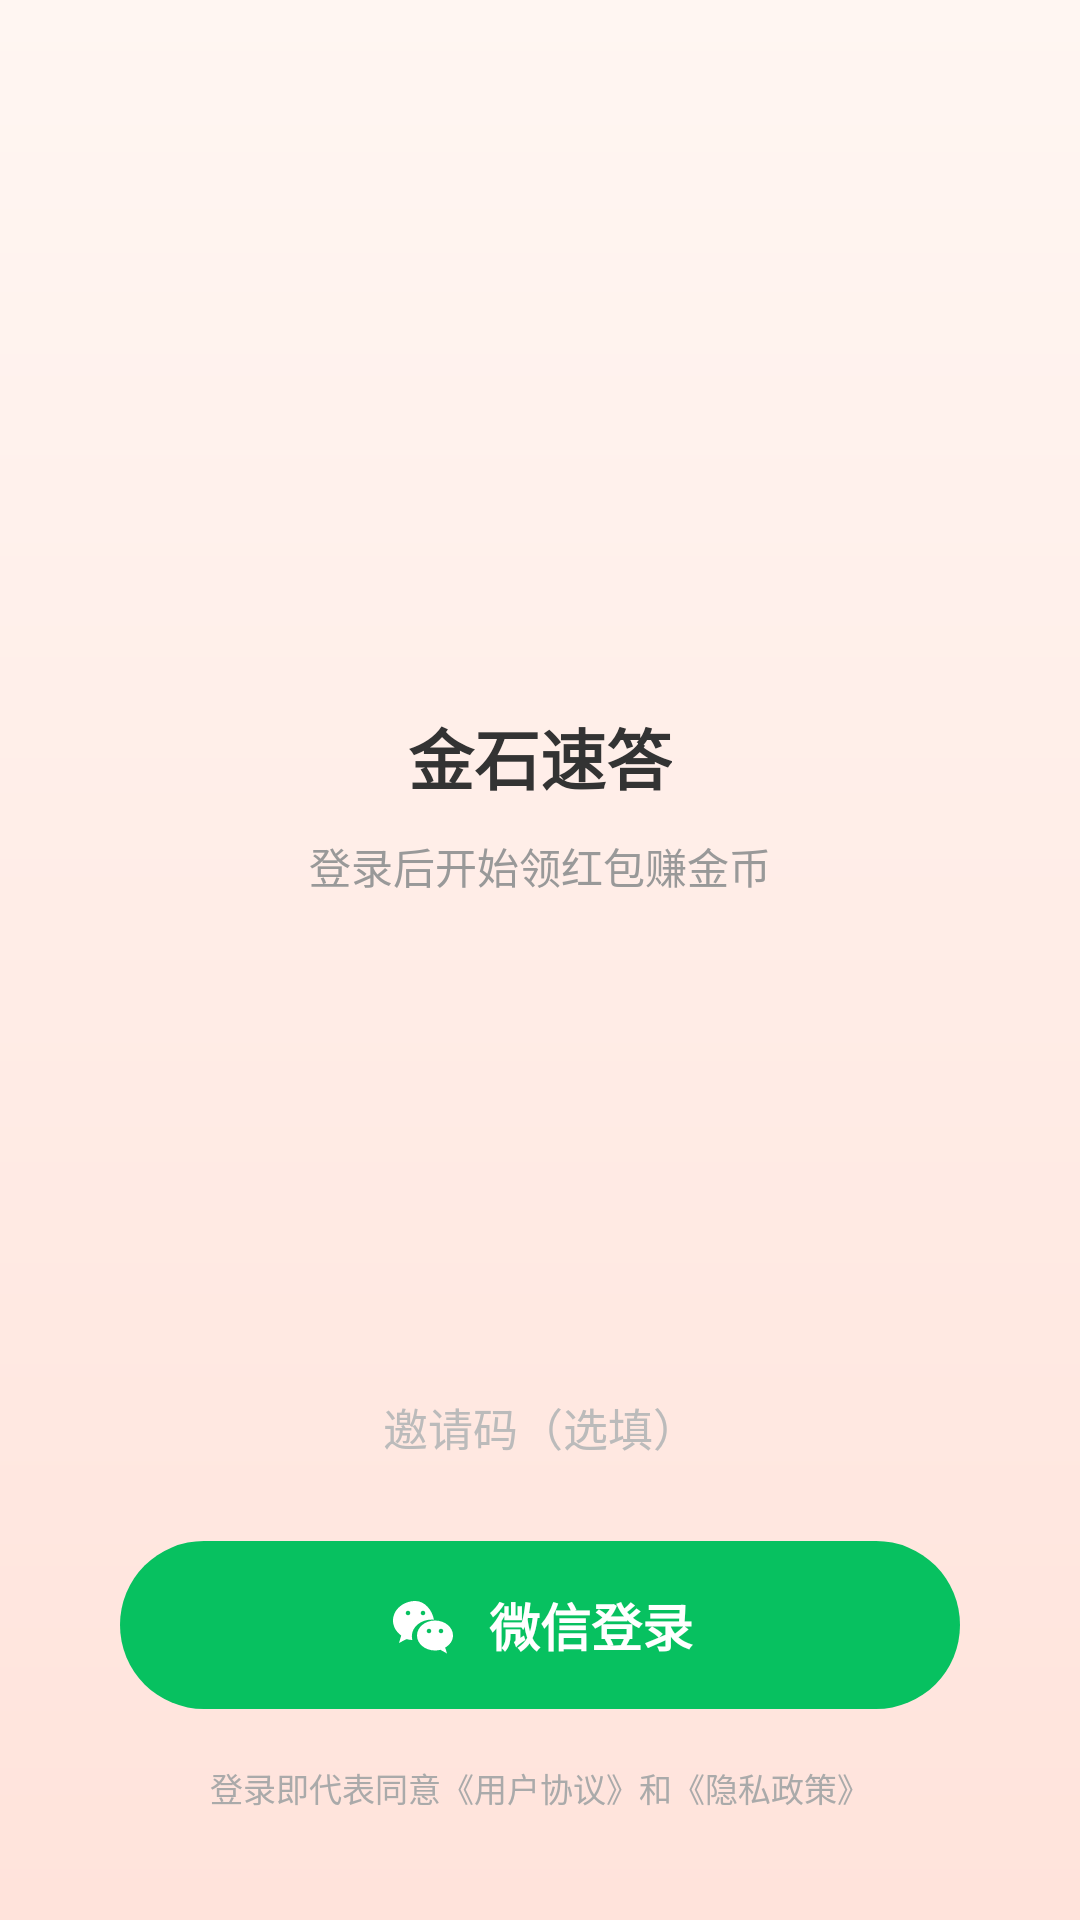

This screen was rendered from an Android layout file. Write that file and the resources it references.
<!-- AndroidManifest.xml: application theme Theme.RedPacketApp -->
<!-- res/layout/activity_login.xml -->
<?xml version="1.0" encoding="utf-8"?>
<LinearLayout xmlns:android="http://schemas.android.com/apk/res/android"
    android:layout_width="match_parent"
    android:layout_height="match_parent"
    android:background="@drawable/bg_home_gradient"
    android:gravity="center_horizontal"
    android:orientation="vertical">

    <ImageView
        android:layout_width="96dp"
        android:layout_height="96dp"
        android:layout_marginTop="120dp"
        android:src="@drawable/ic_app_jinshisudi" />

    <TextView
        android:layout_width="wrap_content"
        android:layout_height="wrap_content"
        android:layout_marginTop="20dp"
        android:text="@string/app_name"
        android:textColor="#333333"
        android:textSize="22sp"
        android:textStyle="bold" />

    <TextView
        android:layout_width="wrap_content"
        android:layout_height="wrap_content"
        android:layout_marginTop="10dp"
        android:text="登录后开始领红包赚金币"
        android:textColor="#999999"
        android:textSize="14sp" />

    
    <View
        android:layout_width="0dp"
        android:layout_height="0dp"
        android:layout_weight="1" />

    
    <EditText
        android:id="@+id/et_invite_code"
        android:layout_width="match_parent"
        android:layout_height="48dp"
        android:layout_marginLeft="40dp"
        android:layout_marginRight="40dp"
        android:layout_marginBottom="14dp"
        android:background="@drawable/bg_white_card"
        android:digits="ABCDEFGHIJKLMNOPQRSTUVWXYZabcdefghijklmnopqrstuvwxyz0123456789"
        android:gravity="center"
        android:hint="邀请码（选填）"
        android:inputType="textCapCharacters"
        android:maxLength="16"
        android:singleLine="true"
        android:textColor="#333333"
        android:textColorHint="#BBBBBB"
        android:textSize="15sp" />

    <LinearLayout
        android:id="@+id/btn_wechat_login"
        android:layout_width="match_parent"
        android:layout_height="56dp"
        android:layout_marginLeft="40dp"
        android:layout_marginRight="40dp"
        android:background="@drawable/bg_wechat_login_btn"
        android:clickable="true"
        android:focusable="true"
        android:gravity="center"
        android:orientation="horizontal">

        <ImageView
            android:layout_width="24dp"
            android:layout_height="24dp"
            android:src="@drawable/ic_wechat_white" />

        <TextView
            android:layout_width="wrap_content"
            android:layout_height="wrap_content"
            android:layout_marginStart="10dp"
            android:text="微信登录"
            android:textColor="#FFFFFF"
            android:textSize="17sp"
            android:textStyle="bold" />
    </LinearLayout>

    <TextView
        android:layout_width="wrap_content"
        android:layout_height="wrap_content"
        android:layout_marginTop="18dp"
        android:layout_marginBottom="36dp"
        android:text="登录即代表同意《用户协议》和《隐私政策》"
        android:textColor="#AAAAAA"
        android:textSize="11sp" />
</LinearLayout>
<!-- resources referenced by this layout -->
<resources>
  <!-- drawable bg_home_gradient (drawable) -->
  <?xml version="1.0" encoding="utf-8"?>
  <shape xmlns:android="http://schemas.android.com/apk/res/android">
      <gradient
          android:angle="90"
          android:endColor="#FFF6F2"
          android:startColor="#FFE3DB" />
  </shape>
  <!-- drawable bg_wechat_login_btn (drawable) -->
  <?xml version="1.0" encoding="utf-8"?>
  <shape xmlns:android="http://schemas.android.com/apk/res/android"
      android:shape="rectangle">
      <solid android:color="#07C160" />
      <corners android:radius="28dp" />
  </shape>
  <!-- drawable ic_wechat_white (drawable) -->
  <vector xmlns:android="http://schemas.android.com/apk/res/android"
      android:width="24dp" android:height="24dp"
      android:viewportWidth="24" android:viewportHeight="24">
      <path android:fillColor="#FFFFFF"
          android:pathData="M9.5,4C5.36,4 2,6.91 2,10.5c0,2.02 1.07,3.82 2.74,5.01L4,18l2.5,-1.3c0.62,0.18 1.28,0.29 1.97,0.32 -0.12,-0.42 -0.19,-0.86 -0.19,-1.32 0,-3.04 2.96,-5.5 6.61,-5.5 0.25,0 0.5,0.01 0.74,0.04C15.16,7.16 12.62,4 9.5,4zM7,8.75c-0.41,0 -0.75,-0.34 -0.75,-0.75S6.59,7.25 7,7.25 7.75,7.59 7.75,8 7.41,8.75 7,8.75zM12,8.75c-0.41,0 -0.75,-0.34 -0.75,-0.75s0.34,-0.75 0.75,-0.75 0.75,0.34 0.75,0.75 -0.34,0.75 -0.75,0.75zM22,15.5c0,-2.76 -2.69,-5 -6,-5s-6,2.24 -6,5 2.69,5 6,5c0.63,0 1.23,-0.08 1.8,-0.23L20,21.5l-0.6,-1.98C20.98,18.62 22,17.16 22,15.5zM14,14.75c-0.41,0 -0.75,-0.34 -0.75,-0.75s0.34,-0.75 0.75,-0.75 0.75,0.34 0.75,0.75 -0.34,0.75 -0.75,0.75zM18,14.75c-0.41,0 -0.75,-0.34 -0.75,-0.75s0.34,-0.75 0.75,-0.75 0.75,0.34 0.75,0.75 -0.34,0.75 -0.75,0.75z" />
  </vector>
  <string name="app_name">金石速答</string>
  <style name="Theme.RedPacketApp" parent="Base.Theme.RedPacketApp" />
  <style name="Base.Theme.RedPacketApp" parent="Theme.Material3.DayNight.NoActionBar">
          
          
      </style>
</resources>
